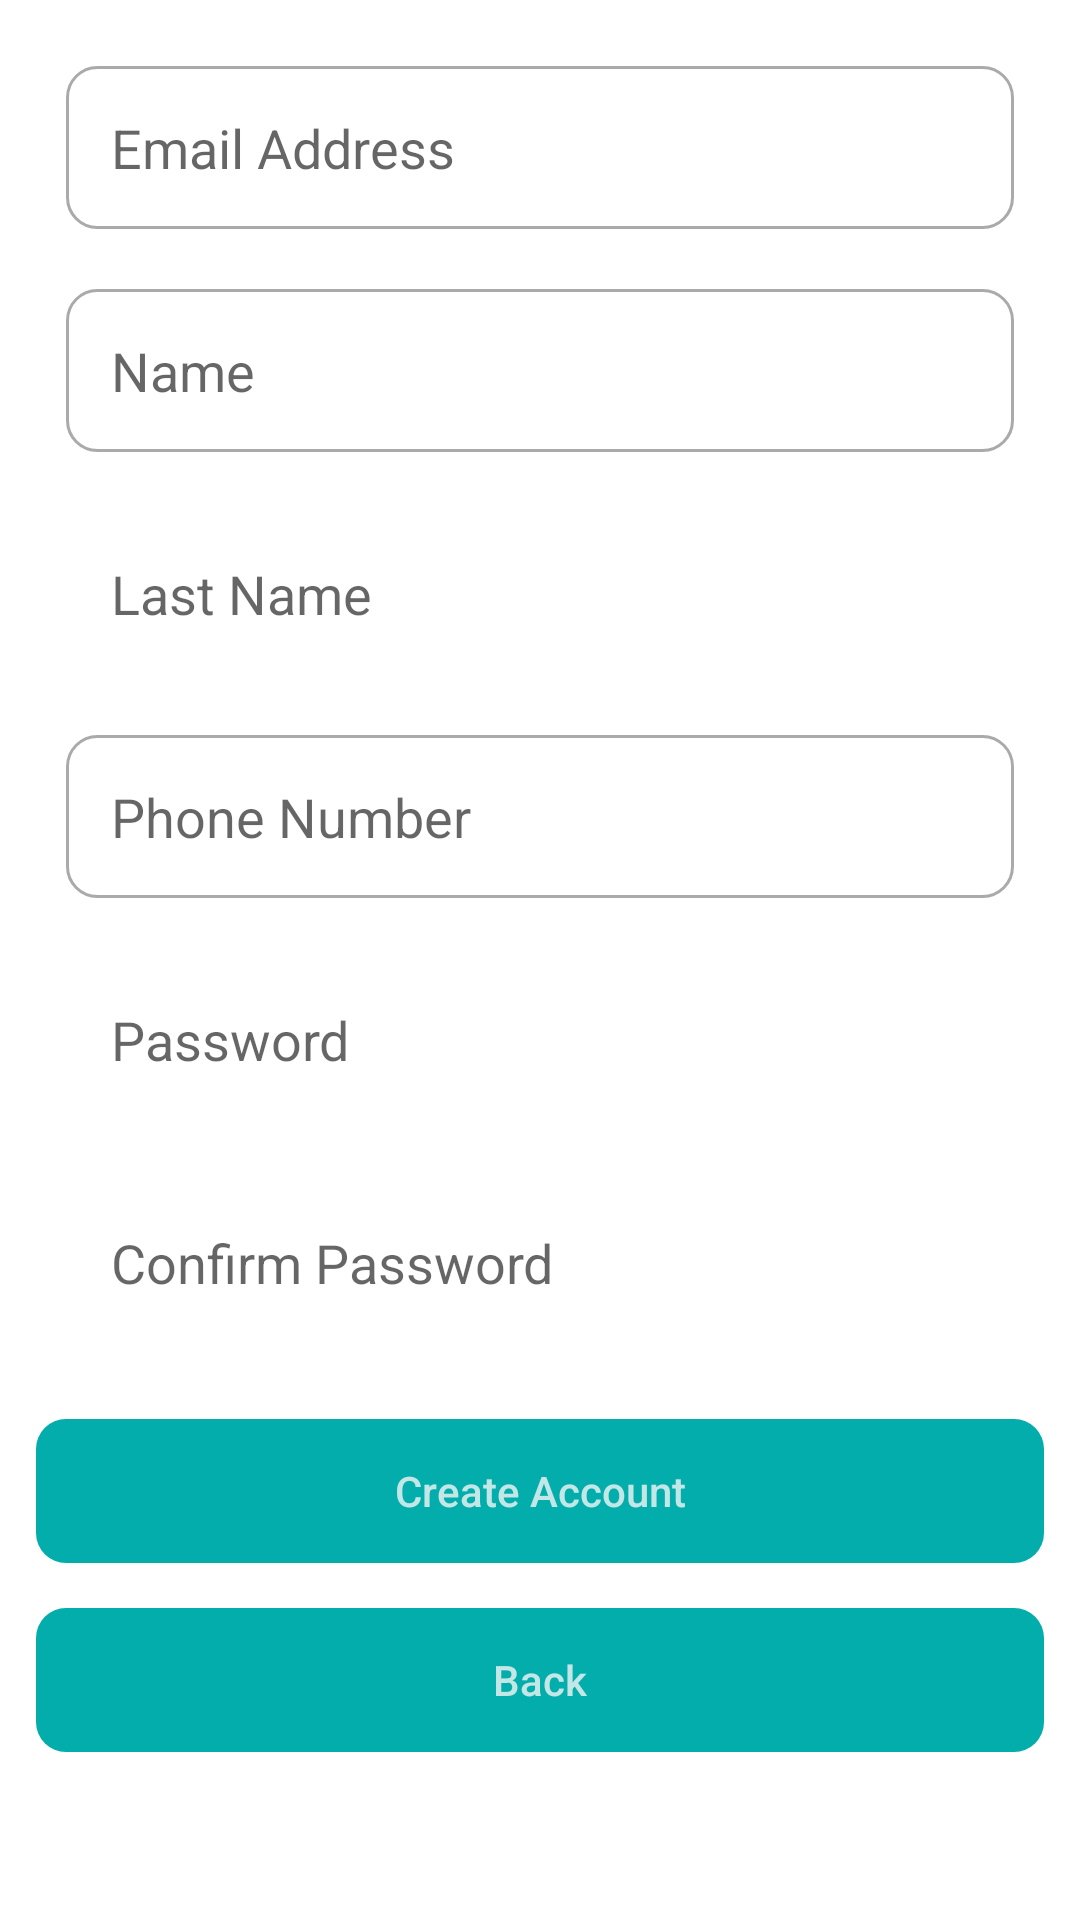

Android layout source for this screen:
<!-- AndroidManifest.xml: application theme Theme.MyApplication -->
<!-- res/layout/activity_create_account.xml -->
<?xml version="1.0" encoding="utf-8"?>
<LinearLayout xmlns:android="http://schemas.android.com/apk/res/android"
    xmlns:app="http://schemas.android.com/apk/res-auto"
    xmlns:tools="http://schemas.android.com/tools"
    android:layout_width="match_parent"
    android:layout_height="match_parent"
    android:orientation="vertical"
    tools:context=".CreateAccountAct">

    <LinearLayout
        android:layout_width="match_parent"
        android:layout_height="wrap_content"
        android:orientation="vertical"
        android:padding="12dp">

        <EditText
            android:id="@+id/editTextTextEmailAddress"
            android:layout_width="match_parent"
            android:layout_height="wrap_content"
            android:layout_margin="10dp"
            android:background="@drawable/border_top"
            android:ems="10"
            android:hint="Email Address"
            android:inputType="textEmailAddress"
            android:padding="15dp" />

        <EditText
            android:id="@+id/editTextTextPersonName"
            android:layout_width="match_parent"
            android:layout_height="wrap_content"
            android:layout_margin="10dp"
            android:background="@drawable/border_top"
            android:ems="10"
            android:hint="Name"
            android:inputType="textPersonName"
            android:padding="15dp" />

        <EditText
            android:id="@+id/editTextTextPersonName2"
            android:layout_width="match_parent"
            android:layout_height="wrap_content"
            android:layout_margin="10dp"
            android:background="@drawable/border_bottom"
            android:ems="10"
            android:hint="Last Name"
            android:inputType="textPersonName"
            android:padding="15dp" />

        <EditText
            android:id="@+id/editTextPhone"
            android:layout_width="match_parent"
            android:layout_height="wrap_content"
            android:layout_margin="10dp"
            android:background="@drawable/border_top"
            android:ems="10"
            android:hint="Phone Number"
            android:inputType="phone"
            android:padding="15dp" />

        <EditText
            android:id="@+id/editTextTextPassword"
            android:layout_width="match_parent"
            android:layout_height="wrap_content"
            android:layout_margin="10dp"
            android:background="@drawable/border_bottom"
            android:ems="10"
            android:hint="Password"
            android:inputType="textPassword"
            android:padding="15dp" />

        <EditText
            android:id="@+id/editTextTextPassword2"
            android:layout_width="match_parent"
            android:layout_height="wrap_content"
            android:layout_margin="10dp"
            android:background="@drawable/border_bottom"
            android:ems="10"
            android:hint="Confirm Password"
            android:inputType="textPassword"
            android:padding="15dp" />

        <Button
            android:id="@+id/button2"
            android:layout_width="match_parent"
            android:layout_height="wrap_content"
            android:layout_marginTop="15dp"
            android:layout_weight="1"
            android:background="@drawable/boton"
            android:backgroundTint="@color/colorPrimary"
            android:text="Create Account"
            android:textAllCaps="false"
            android:textColor="@color/colorBlancoOpacidad" />

        <Button
            android:id="@+id/button4"
            android:layout_width="match_parent"
            android:layout_height="wrap_content"
            android:layout_marginTop="15dp"
            android:layout_weight="1"
            android:background="@drawable/boton"
            android:backgroundTint="@color/colorPrimary"
            android:onClick="Back"
            android:text="@string/ButtonBack"
            android:textAllCaps="false"
            android:textColor="@color/colorBlancoOpacidad" />

    </LinearLayout>
</LinearLayout>
<!-- resources referenced by this layout -->
<resources>
  <color name="colorBlancoOpacidad">#CBF5F5F5</color>
  <color name="colorPrimary">#02adab</color>
  <!-- drawable border_top (drawable) -->
  <?xml version="1.0" encoding="utf-8"?>
  <shape xmlns:android="http://schemas.android.com/apk/res/android">
      <corners
          android:radius="10dp"/>
      <stroke
          android:width="1dp"
          android:color="@android:color/darker_gray"/>
  </shape>
  <!-- drawable boton (drawable) -->
  <?xml version="1.0" encoding="utf-8"?>
  <shape xmlns:android="http://schemas.android.com/apk/res/android">
      <corners
          android:radius="10dp"
          android:backgroundTint="@color/colorPrimary"/>
  </shape>
  <string name="ButtonBack">Back</string>
  <style name="Theme.MyApplication" parent="Theme.MaterialComponents.DayNight.NoActionBar">
          
          <item name="colorPrimary">@color/buttonColor</item>
          <item name="colorPrimaryVariant">@color/purple_700</item>
          <item name="colorOnPrimary">@color/white</item>
          
          <item name="colorSecondary">@color/teal_200</item>
          <item name="colorSecondaryVariant">@color/teal_700</item>
          <item name="colorOnSecondary">@color/black</item>
          
          <item name="android:statusBarColor" tools:targetApi="l">?attr/colorPrimaryVariant</item>
          
      </style>
  <color name="buttonColor">#ff6174</color>
  <color name="purple_700">#FF3700B3</color>
  <color name="white">#FFFFFFFF</color>
  <color name="teal_200">#FF03DAC5</color>
  <color name="teal_700">#FF018786</color>
  <color name="black">#FF000000</color>
</resources>
